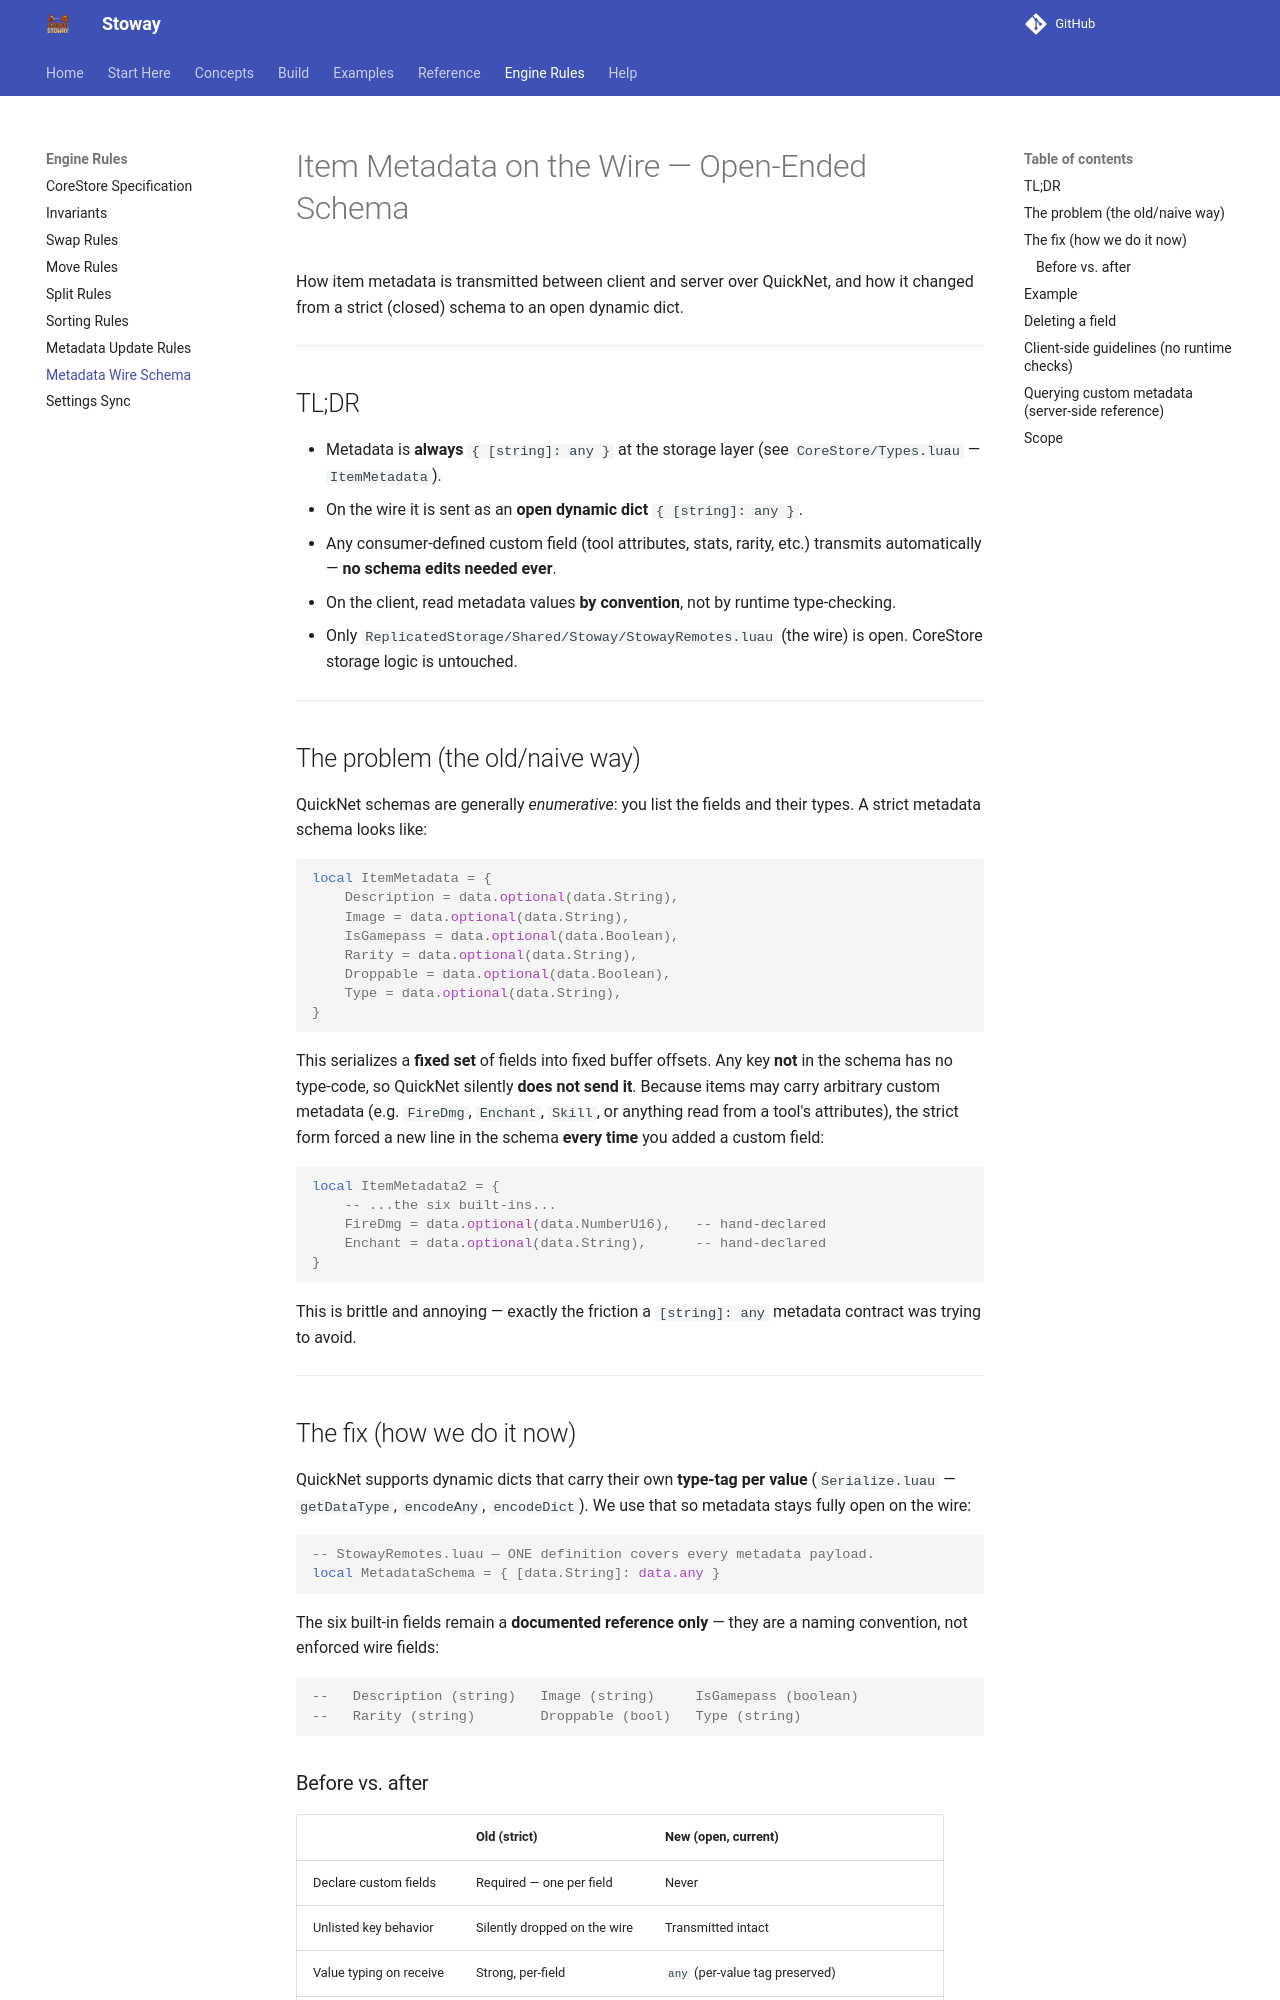

repository: Zyn-ic/Stoway · page: specs/MetadataWireSchema/index.html · generator: mkdocs

# Item Metadata on the Wire — Open-Ended Schema

How item metadata is transmitted between client and server over QuickNet, and
how it changed from a strict (closed) schema to an open dynamic dict.

---

## TL;DR

- Metadata is **always** `{ [string]: any }` at the storage layer (see
  `CoreStore/Types.luau` — `ItemMetadata`).
- On the wire it is sent as an **open dynamic dict** `{ [string]: any }`.
- Any consumer-defined custom field (tool attributes, stats, rarity, etc.)
  transmits automatically — **no schema edits needed ever**.
- On the client, read metadata values **by convention**, not by runtime
  type-checking.
- Only `ReplicatedStorage/Shared/Stoway/StowayRemotes.luau` (the wire) is open. CoreStore
  storage logic is untouched.

---

## The problem (the old/naive way)

QuickNet schemas are generally *enumerative*: you list the fields and their
types. A strict metadata schema looks like:

```luau
local ItemMetadata = {
	Description = data.optional(data.String),
	Image = data.optional(data.String),
	IsGamepass = data.optional(data.Boolean),
	Rarity = data.optional(data.String),
	Droppable = data.optional(data.Boolean),
	Type = data.optional(data.String),
}
```

This serializes a **fixed set** of fields into fixed buffer offsets. Any key
**not** in the schema has no type-code, so QuickNet silently **does not send
it**. Because items may carry arbitrary custom metadata (e.g. `FireDmg`,
`Enchant`, `Skill`, or anything read from a tool's attributes), the strict form
forced a new line in the schema **every time** you added a custom field:

```luau
local ItemMetadata2 = {
	-- ...the six built-ins...
	FireDmg = data.optional(data.NumberU16),   -- hand-declared
	Enchant = data.optional(data.String),      -- hand-declared
}
```

This is brittle and annoying — exactly the friction a `[string]: any` metadata
contract was trying to avoid.

---

## The fix (how we do it now)

QuickNet supports dynamic dicts that carry their own **type-tag per value**
(`Serialize.luau` — `getDataType`, `encodeAny`, `encodeDict`). We use that so
metadata stays fully open on the wire:

```luau
-- StowayRemotes.luau — ONE definition covers every metadata payload.
local MetadataSchema = { [data.String]: data.any }
```

The six built-in fields remain a **documented reference only** — they are a
naming convention, not enforced wire fields:

```luau
--   Description (string)   Image (string)     IsGamepass (boolean)
--   Rarity (string)        Droppable (bool)   Type (string)
```
